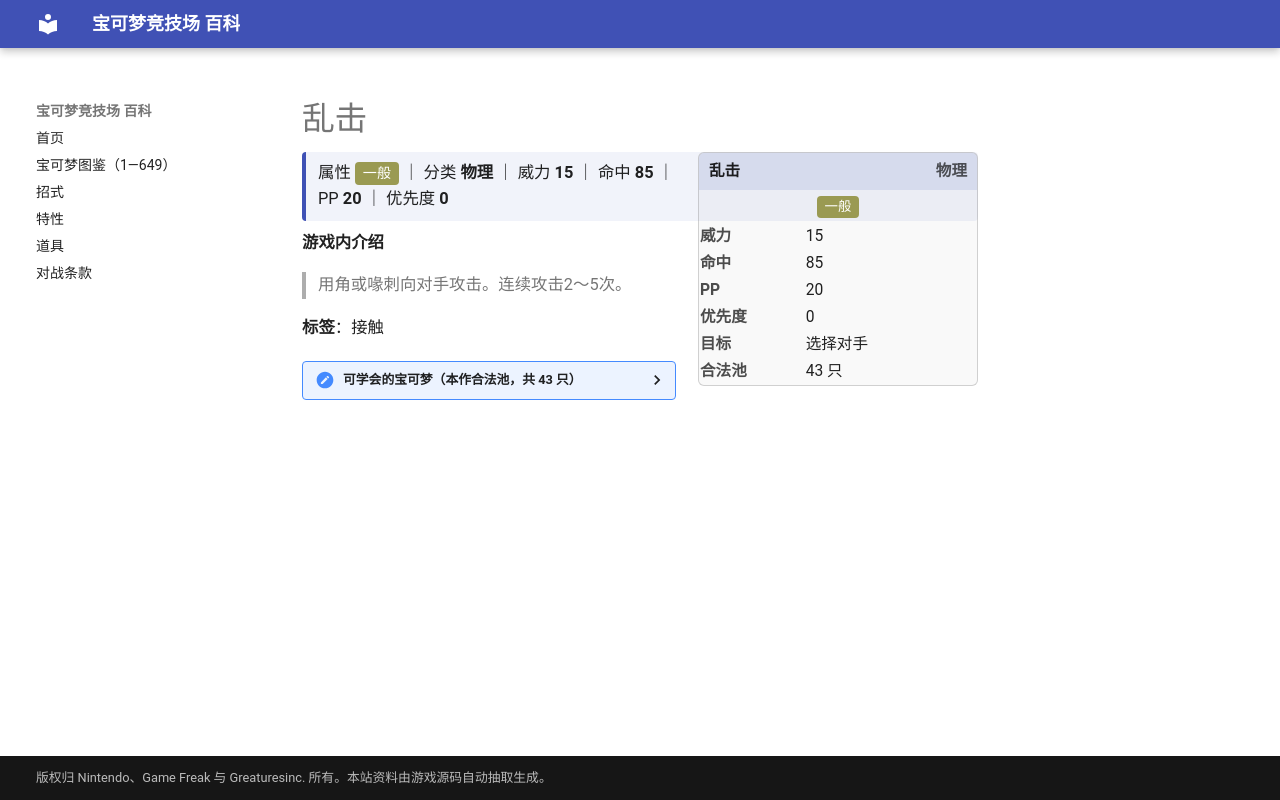

repository: nanmoboys/pkmn-arena-wiki · page: moves/乱击/index.html · generator: mkdocs

# 乱击

<div class="infobox">
<div class="ib-h"><span>乱击</span><span class="ib-no">物理</span></div>
<div class="ib-ty"><span class="tp" style="background:#9A9A52">一般</span></div>
<table class="ib-t"><tr><th>威力</th><td>15</td></tr><tr><th>命中</th><td>85</td></tr><tr><th>PP</th><td>20</td></tr><tr><th>优先度</th><td>0</td></tr><tr><th>目标</th><td>选择对手</td></tr><tr><th>合法池</th><td>43 只</td></tr></table></div>
<div class="head-stat">属性 <span class="tp" style="background:#9A9A52">一般</span> ｜ 分类 <b>物理</b> ｜ 威力 <b>15</b> ｜ 命中 <b>85</b> ｜ PP <b>20</b> ｜ 优先度 <b>0</b></div>

**游戏内介绍**

> 用角或喙刺向对手攻击。连续攻击2～5次。

**标签**：接触

<details class="pool"><summary>可学会的宝可梦（本作合法池，共 43 只）</summary>

<p>独角虫、铁壳蛹、大针蜂、烈雀、大嘴雀、尼多朗、尼多力诺、尼多王、烈焰马、大葱鸭、嘟嘟、嘟嘟利、卡拉卡拉、嘎啦嘎啦、独角犀牛、钻角犀兽、角金鱼、金鱼王、凯罗斯、赫拉克罗斯、长毛猪、盔甲鸟、顿甲、青绵鸟、七夕青鸟、波加曼、波皇子、帝王拿波、姆克儿、姆克鸟、姆克鹰、聒噪鸟、超甲狂犀、象牙猪、盖盖虫、骑士蜗牛、小嘴蜗、敏捷虫、爆炸头水牛、毛头小鹰、勇士雄鹰、秃鹰丫头、秃鹰娜</p>

</details>
